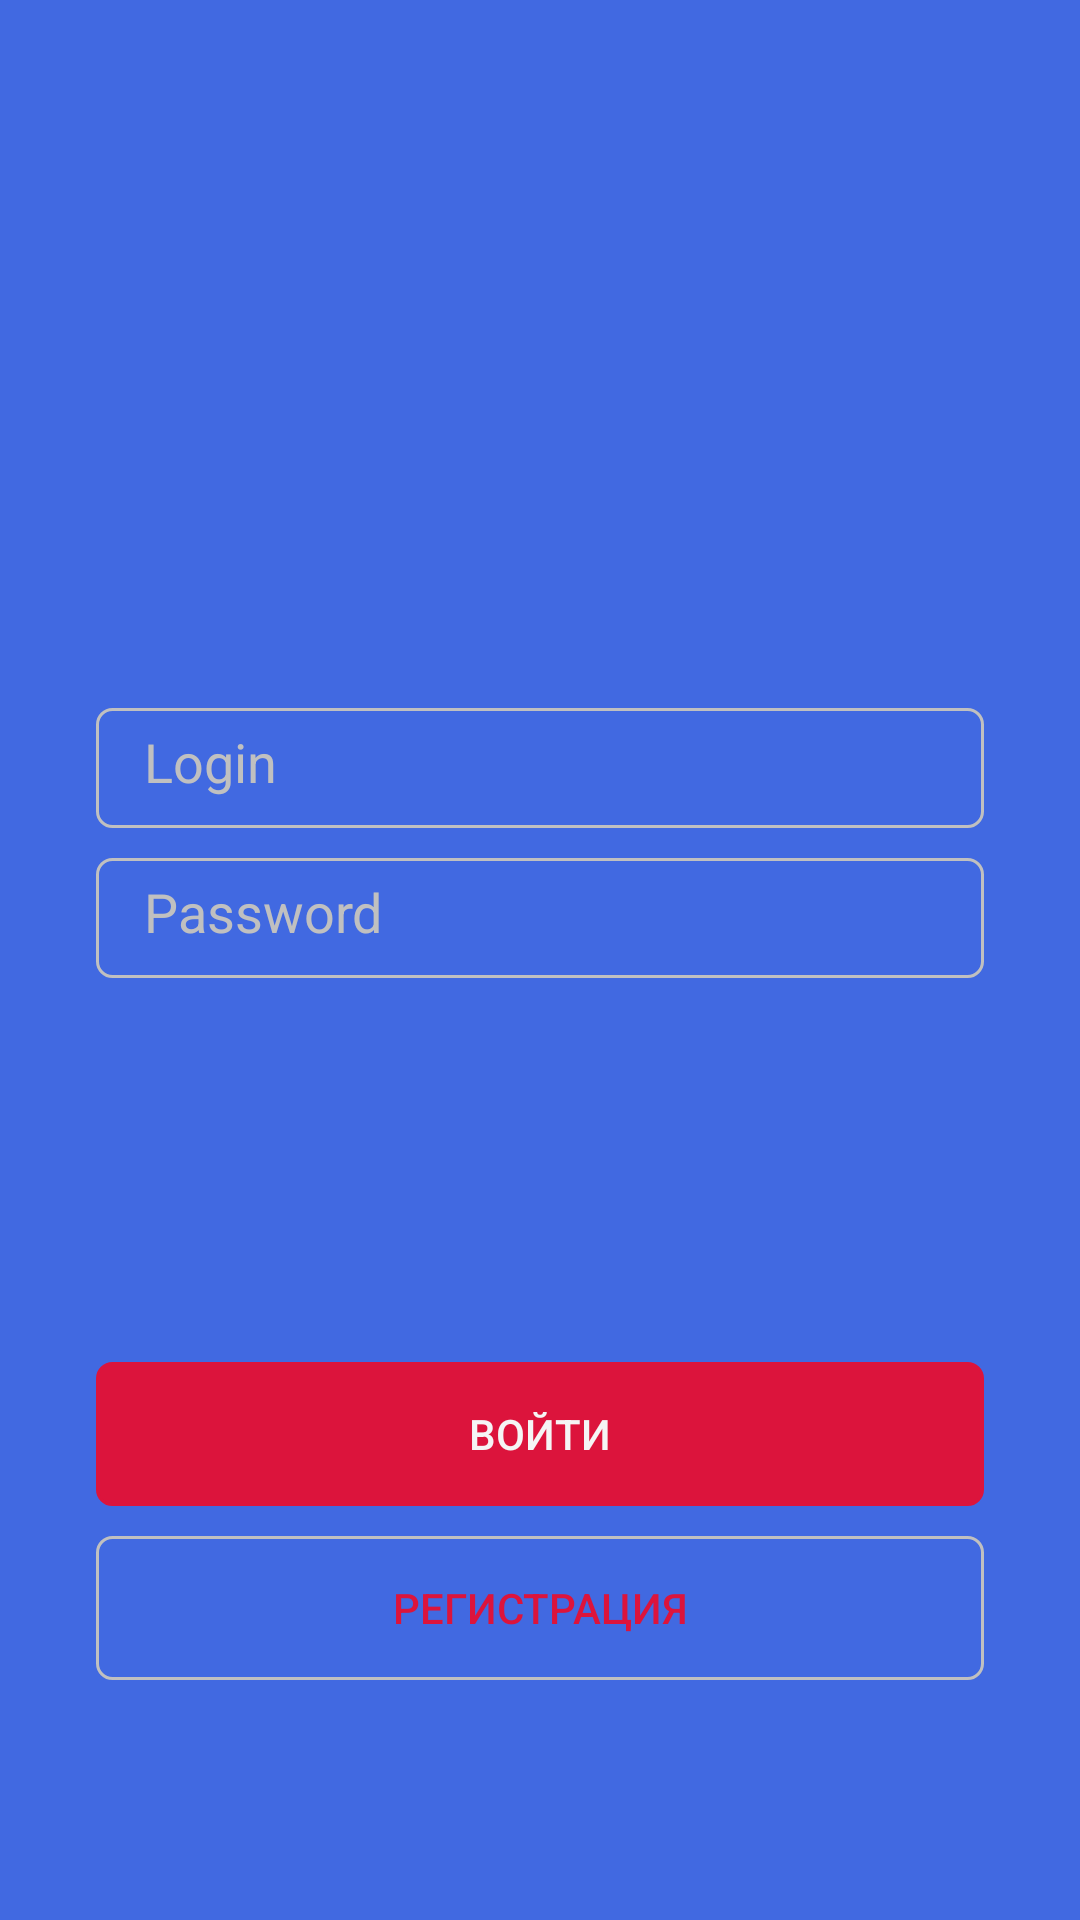

The Android layout XML behind this screen, and the referenced resources:
<!-- AndroidManifest.xml: application theme AppTheme -->
<!-- res/layout/activity_main.xml -->
<?xml version="1.0" encoding="utf-8"?>
<androidx.constraintlayout.widget.ConstraintLayout xmlns:android="http://schemas.android.com/apk/res/android"
    xmlns:app="http://schemas.android.com/apk/res-auto"
    xmlns:tools="http://schemas.android.com/tools"
    android:background="@color/Blue"
    android:layout_width="match_parent"
    android:layout_height="match_parent"
    android:orientation="vertical"
    tools:context=".MainActivity">

    <EditText
        android:id="@+id/ET_Email"
        android:layout_width="match_parent"
        android:layout_height="wrap_content"
        android:layout_marginStart="32dp"
        android:layout_marginEnd="32dp"
        android:height="40dp"
        android:background="@drawable/edit_text_styles"
        android:hint="@string/Name"
        android:paddingStart="16dp"
        android:paddingTop="10dp"
        android:paddingEnd="16dp"
        android:paddingBottom="10dp"
        android:textColorHint="@color/Grey"
        app:layout_constraintBottom_toTopOf="@+id/button"
        app:layout_constraintEnd_toEndOf="parent"
        app:layout_constraintStart_toStartOf="parent"
        app:layout_constraintTop_toTopOf="parent" />

    <EditText
        android:id="@+id/ET_Password"
        android:layout_width="match_parent"
        android:layout_height="wrap_content"
        android:layout_marginStart="32dp"
        android:layout_marginTop="10dp"
        android:layout_marginEnd="32dp"
        android:height="40dp"
        android:background="@drawable/edit_text_styles"
        android:hint="@string/Password"
        android:paddingStart="16dp"
        android:paddingTop="10dp"
        android:paddingEnd="16dp"
        android:paddingBottom="10dp"
        android:textColorHint="@color/Grey"
        android:transitionName="@string/trans"
        app:layout_constraintEnd_toEndOf="parent"
        app:layout_constraintStart_toStartOf="parent"
        app:layout_constraintTop_toBottomOf="@+id/ET_Email" />

    <Button

        android:id="@+id/button"
        android:layout_width="match_parent"
        android:layout_height="wrap_content"
        android:layout_marginStart="32dp"
        android:layout_marginEnd="32dp"
        android:layout_marginBottom="80dp"
        android:background="@drawable/edit_text_styles"
        android:onClick="AddUser"
        android:text="Регистрация"
        android:textColor="@color/Red"
        app:layout_constraintBottom_toBottomOf="parent"
        app:layout_constraintEnd_toEndOf="parent"
        app:layout_constraintStart_toStartOf="parent" />

    <Button
        android:id="@+id/Autorization"
        android:layout_width="match_parent"
        android:layout_height="wrap_content"
        android:layout_marginStart="32dp"
        android:layout_marginEnd="32dp"
        android:layout_marginBottom="10dp"
        android:background="@drawable/edit_text_styles"
        android:backgroundTint="@color/Red"
        android:onClick="SignUp"
        android:text="Войти"
        android:textColor="@color/White"
        app:layout_constraintBottom_toTopOf="@+id/button"
        app:layout_constraintEnd_toEndOf="parent"
        app:layout_constraintHorizontal_bias="1.0"
        app:layout_constraintStart_toStartOf="parent" />
</androidx.constraintlayout.widget.ConstraintLayout>
<!-- resources referenced by this layout -->
<resources>
  <color name="Blue">#4169E1</color>
  <color name="Grey">#C0C0C0</color>
  <color name="Red">#DC143C</color>
  <color name="White">#F5F5F5</color>
  <!-- drawable edit_text_styles (drawable) -->
  <?xml version="1.0" encoding="utf-8"?>
  <shape xmlns:android="http://schemas.android.com/apk/res/android">
      <corners android:radius="5dp"/>
      <stroke android:color="@color/Grey" android:width="1dp"/>
  </shape>
  <string name="Name">Login</string>
  <string name="Password">Password</string>
  <string name="trans">trans</string>
  <style name="AppTheme" parent="Theme.AppCompat.Light.DarkActionBar">
          
          <item name="colorPrimary">@color/colorPrimary</item>
          <item name="colorPrimaryDark">@color/colorPrimaryDark</item>
          <item name="colorAccent">@color/White</item>
      </style>
  <color name="colorPrimary">#6200EE</color>
  <color name="colorPrimaryDark">#3700B3</color>
</resources>
